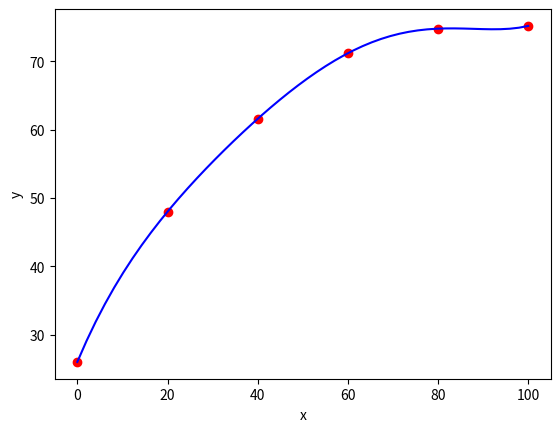

Generate this figure with matplotlib:
import numpy as np
import matplotlib.pyplot as plt
from math import sin

def lagrange(x, y):
    xplt = np.linspace(x[0], x[-1])
    yplt = np.array([], float)
    
    for xp in xplt:
        yp = 0
        for xi, yi in zip(x, y):
            yp += yi * (np.prod((xp - x[x != xi]) / (xi - x[x != xi])))
        yplt = np.append(yplt, yp)
        
    # courbe
    plt.plot(x, y, 'ro', xplt, yplt, 'b-')
    plt.xlabel('x')
    plt.ylabel('y')
    plt.show()


x = np.array([0, 20, 40, 60, 80, 100])
y = np.array([26.0, 48.0, 61.6, 71.2, 74.8, 75.2], float)
lagrange(x,y)
